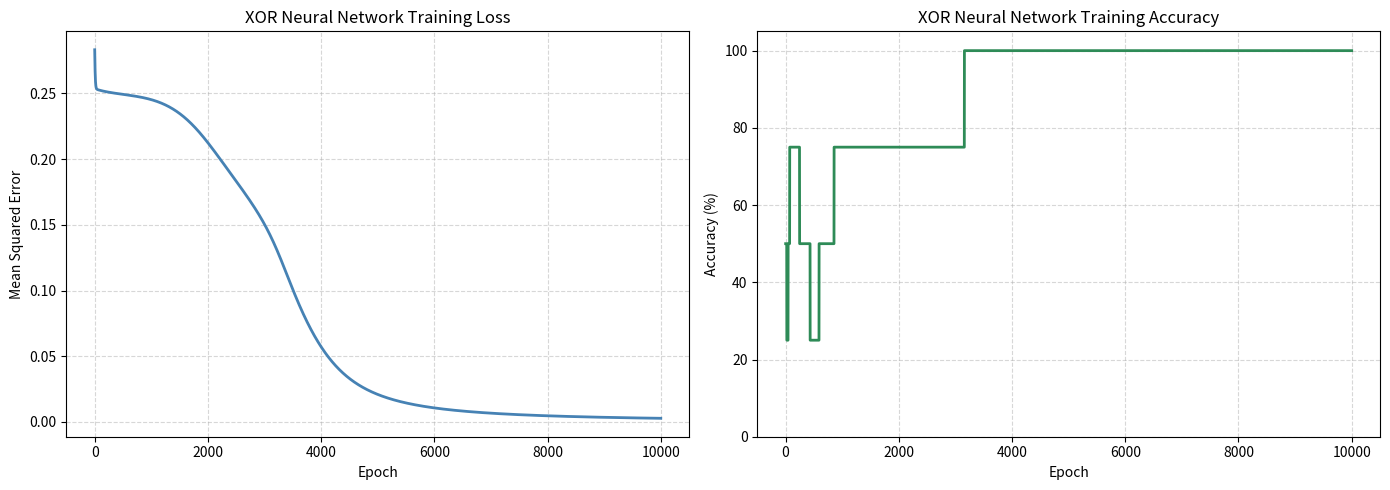

Write the Python code that produced this figure.
# Import NumPy for arrays, matrix multiplication and calculations.
import numpy as np

# Import Matplotlib for visualising the training history.
import matplotlib.pyplot as plt

# Set the random seed so the starting weights are reproducible.
np.random.seed(42)

# Create the four possible XOR input combinations.
# Each row is one sample and each column is one input feature.
X = np.array([
    [0, 0],  # 0 XOR 0
    [0, 1],  # 0 XOR 1
    [1, 0],  # 1 XOR 0
    [1, 1]   # 1 XOR 1
], dtype=float)

# Store the correct output for each input combination.
y = np.array([
    [0],
    [1],
    [1],
    [0]
], dtype=float)

print("XOR inputs:")
print(X)
print("\nExpected outputs:")
print(y)
print("\nInput shape:", X.shape)
print("Output shape:", y.shape)

# Define the complete neural-network class.
class NeuralNetwork:

    # Create the weights and biases for all layers.
    def __init__(self, input_size, hidden_size, output_size):
        self.input_size = input_size
        self.hidden_size = hidden_size
        self.output_size = output_size

        # Connect the two input neurons to the four hidden neurons.
        self.weights_input_hidden = np.random.randn(
            input_size, hidden_size
        )

        # Connect the four hidden neurons to the output neuron.
        self.weights_hidden_output = np.random.randn(
            hidden_size, output_size
        )

        # Start all bias values at zero.
        self.bias_hidden = np.zeros((1, hidden_size))
        self.bias_output = np.zeros((1, output_size))

        # Prepare lists for recording the training progress.
        self.loss_history = []
        self.accuracy_history = []

    # Convert a numerical value into a probability from 0 to 1.
    def sigmoid(self, x):
        return 1 / (1 + np.exp(-x))

    # Calculate the slope of sigmoid during backpropagation.
    def sigmoid_derivative(self, sigmoid_output):
        return sigmoid_output * (1 - sigmoid_output)

    # Pass data forwards through the hidden and output layers.
    def feedforward(self, X):
        # Calculate and activate the hidden layer.
        self.hidden_activation = (
            np.dot(X, self.weights_input_hidden)
            + self.bias_hidden
        )
        self.hidden_output = self.sigmoid(self.hidden_activation)

        # Calculate and activate the output layer.
        self.output_activation = (
            np.dot(self.hidden_output, self.weights_hidden_output)
            + self.bias_output
        )
        self.predicted_output = self.sigmoid(self.output_activation)
        return self.predicted_output

    # Propagate the prediction error backwards and update parameters.
    def backward(self, X, y, learning_rate):
        # Calculate the output error and gradient.
        output_error = y - self.predicted_output
        output_delta = (
            output_error
            * self.sigmoid_derivative(self.predicted_output)
        )

        # Propagate the error into the hidden layer.
        hidden_error = np.dot(
            output_delta, self.weights_hidden_output.T
        )
        hidden_delta = (
            hidden_error
            * self.sigmoid_derivative(self.hidden_output)
        )

        # Update the hidden-to-output weights and output bias.
        self.weights_hidden_output += (
            np.dot(self.hidden_output.T, output_delta)
            * learning_rate
        )
        self.bias_output += (
            np.sum(output_delta, axis=0, keepdims=True)
            * learning_rate
        )

        # Update the input-to-hidden weights and hidden biases.
        self.weights_input_hidden += (
            np.dot(X.T, hidden_delta)
            * learning_rate
        )
        self.bias_hidden += (
            np.sum(hidden_delta, axis=0, keepdims=True)
            * learning_rate
        )

    # Train the network over multiple complete passes of the data.
    def train(self, X, y, epochs, learning_rate):
        # Clear any results left by earlier training.
        self.loss_history = []
        self.accuracy_history = []

        for epoch in range(epochs):
            # Produce predictions with the current parameters.
            output = self.feedforward(X)

            # Measure loss and binary classification accuracy.
            loss = np.mean(np.square(y - output))
            predictions = (output >= 0.5).astype(int)
            accuracy = np.mean(predictions == y)

            # Record the values for later visualisation.
            self.loss_history.append(loss)
            self.accuracy_history.append(accuracy)

            # Improve the weights and biases.
            self.backward(X, y, learning_rate)

            # Report selected epochs instead of printing all 10,000.
            if (
                epoch == 0
                or (epoch + 1) % 2000 == 0
                or epoch == epochs - 1
            ):
                print(
                    f"Epoch {epoch + 1:5d} | "
                    f"Loss: {loss:.6f} | "
                    f"Accuracy: {accuracy * 100:.1f}%"
                )

        return self


print("Complete NeuralNetwork class defined successfully.")

# Reset the seed before creating the final model.
np.random.seed(42)

# Create a network with 2 inputs, 4 hidden neurons and 1 output.
nn = NeuralNetwork(
    input_size=2,
    hidden_size=4,
    output_size=1
)

# Train the network and create its loss and accuracy histories.
nn.train(
    X=X,
    y=y,
    epochs=10000,
    learning_rate=0.1
)

# Produce final probabilities with the trained network.
final_probabilities = nn.feedforward(X)

# Convert the probabilities into binary predictions.
final_predictions = (final_probabilities >= 0.5).astype(int)

print("x1 | x2 | Probability | Prediction | Expected | Result")
print("-" * 65)

# Compare every prediction with the correct XOR answer.
for inputs, probability, prediction, expected in zip(
    X, final_probabilities, final_predictions, y
):
    x1, x2 = inputs
    probability_value = float(probability[0])
    predicted_class = int(prediction[0])
    expected_class = int(expected[0])
    result = (
        "Correct"
        if predicted_class == expected_class
        else "Incorrect"
    )

    print(
        f"{int(x1):>2} | {int(x2):>2} | "
        f"{probability_value:>11.4f} | "
        f"{predicted_class:>10} | "
        f"{expected_class:>8} | {result}"
    )

final_accuracy = np.mean(final_predictions == y)
print("-" * 65)
print(f"Final accuracy: {final_accuracy * 100:.1f}%")

# Create epoch numbers beginning at 1.
epoch_numbers = range(1, len(nn.loss_history) + 1)

# Create two graphs side by side.
figure, axes = plt.subplots(1, 2, figsize=(14, 5))

# Plot mean squared error during training.
axes[0].plot(
    epoch_numbers,
    nn.loss_history,
    color="steelblue",
    linewidth=2
)
axes[0].set_title("XOR Neural Network Training Loss")
axes[0].set_xlabel("Epoch")
axes[0].set_ylabel("Mean Squared Error")
axes[0].grid(True, linestyle="--", alpha=0.5)

# Convert decimal accuracy values into percentages.
accuracy_percentages = [
    accuracy * 100 for accuracy in nn.accuracy_history
]

# Plot classification accuracy during training.
axes[1].plot(
    epoch_numbers,
    accuracy_percentages,
    color="seagreen",
    linewidth=2
)
axes[1].set_title("XOR Neural Network Training Accuracy")
axes[1].set_xlabel("Epoch")
axes[1].set_ylabel("Accuracy (%)")
axes[1].set_ylim(0, 105)
axes[1].grid(True, linestyle="--", alpha=0.5)

plt.tight_layout()
plt.show()
